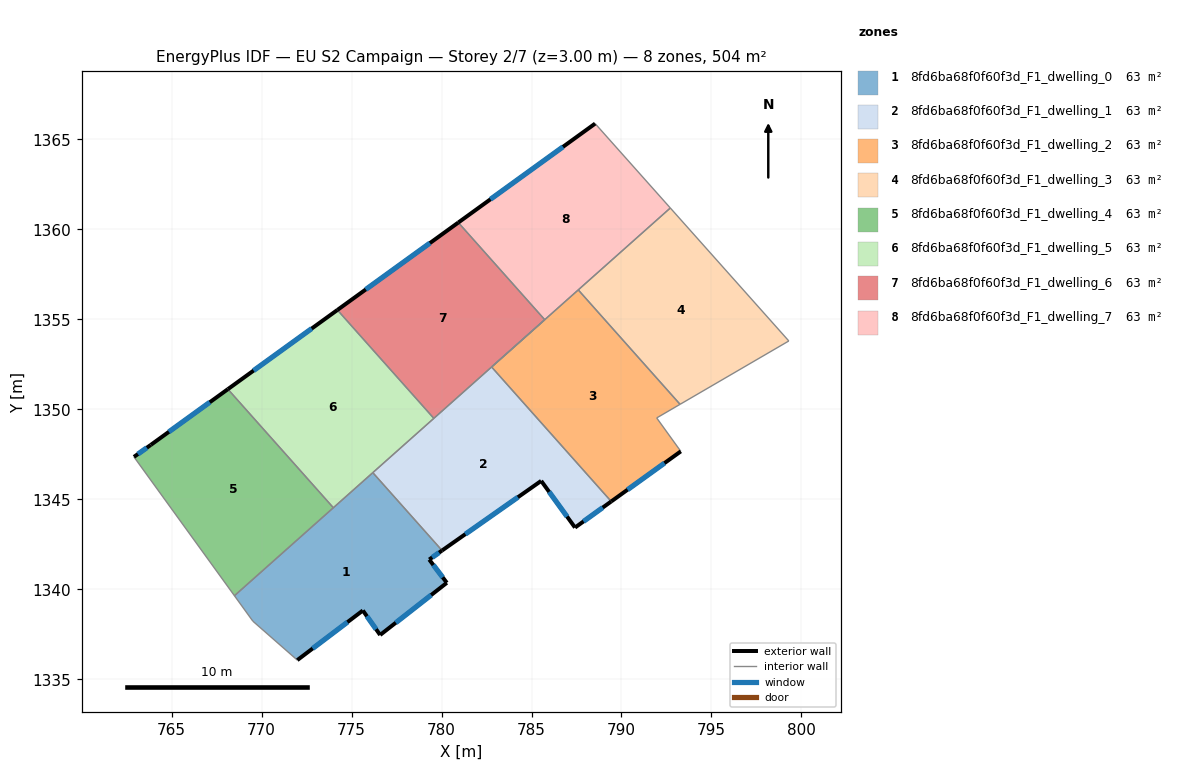
=== STOREY PLAN SPEC (per zone: floor XY polygon, exterior-wall plan segments, windows/doors) ===
zone 1: 8fd6ba68f0f60f3d_F1_dwelling_0  (63.0 m²)
  floor: (776.18, 1346.48) (780.03, 1342.16) (779.32, 1341.65) (780.29, 1340.36) (776.59, 1337.46) (775.63, 1338.82) (771.99, 1336.07) (769.52, 1338.23) (768.49, 1339.64)
  exterior wall: (775.63, 1338.82) – (776.59, 1337.46)  [1.7 m]
    window: (775.85, 1338.50) – (776.36, 1337.78)  [1.4 m²]
  exterior wall: (771.99, 1336.07) – (775.63, 1338.82)  [4.6 m]
    window: (772.84, 1336.71) – (774.77, 1338.17)  [3.9 m²]
  exterior wall: (779.32, 1341.65) – (780.03, 1342.16)  [0.9 m]
    window: (779.48, 1341.77) – (779.86, 1342.04)  [0.7 m²]
  exterior wall: (780.29, 1340.36) – (779.32, 1341.65)  [1.6 m]
    window: (780.07, 1340.67) – (779.55, 1341.35)  [1.4 m²]
  exterior wall: (776.59, 1337.46) – (780.29, 1340.36)  [4.7 m]
    window: (777.46, 1338.14) – (779.42, 1339.68)  [4.0 m²]
  interior walls: 5
zone 2: 8fd6ba68f0f60f3d_F1_dwelling_1  (63.0 m²)
  floor: (782.78, 1352.35) (789.43, 1344.88) (787.42, 1343.43) (785.54, 1346.02) (780.03, 1342.16) (776.18, 1346.48)
  exterior wall: (787.42, 1343.43) – (789.43, 1344.88)  [2.5 m]
    window: (787.89, 1343.77) – (788.96, 1344.54)  [2.1 m²]
  exterior wall: (785.54, 1346.02) – (787.42, 1343.43)  [3.2 m]
    window: (785.98, 1345.42) – (786.98, 1344.04)  [2.7 m²]
  exterior wall: (780.03, 1342.16) – (785.54, 1346.02)  [6.7 m]
    window: (781.32, 1343.06) – (784.24, 1345.12)  [5.7 m²]
  interior walls: 4
zone 3: 8fd6ba68f0f60f3d_F1_dwelling_2  (63.0 m²)
  floor: (787.60, 1356.64) (793.25, 1350.28) (791.96, 1349.52) (793.30, 1347.67) (789.43, 1344.88) (782.78, 1352.35)
  exterior wall: (789.43, 1344.88) – (793.30, 1347.67)  [4.8 m]
    window: (790.34, 1345.53) – (792.39, 1347.01)  [4.0 m²]
  interior walls: 5
zone 4: 8fd6ba68f0f60f3d_F1_dwelling_3  (63.0 m²)
  floor: (792.71, 1361.19) (799.30, 1353.80) (793.25, 1350.28) (787.60, 1356.64)
  interior walls: 4
zone 5: 8fd6ba68f0f60f3d_F1_dwelling_4  (63.0 m²)
  floor: (768.13, 1351.12) (773.99, 1344.53) (768.49, 1339.64) (762.91, 1347.36) (763.85, 1348.02)
  exterior wall: (768.13, 1351.12) – (763.85, 1348.02)  [5.3 m]
    window: (767.12, 1350.39) – (764.85, 1348.75)  [4.5 m²]
  exterior wall: (763.85, 1348.02) – (762.91, 1347.36)  [1.1 m]
    window: (763.63, 1347.87) – (763.13, 1347.51)  [1.0 m²]
  interior walls: 3
zone 6: 8fd6ba68f0f60f3d_F1_dwelling_5  (63.0 m²)
  floor: (774.22, 1355.52) (779.57, 1349.50) (773.99, 1344.53) (768.13, 1351.12)
  exterior wall: (774.22, 1355.52) – (768.13, 1351.12)  [7.5 m]
    window: (772.79, 1354.49) – (769.56, 1352.15)  [6.3 m²]
  interior walls: 4
zone 7: 8fd6ba68f0f60f3d_F1_dwelling_6  (63.0 m²)
  floor: (780.93, 1360.38) (785.73, 1354.98) (779.57, 1349.50) (774.22, 1355.52)
  exterior wall: (780.93, 1360.38) – (774.22, 1355.52)  [8.3 m]
    window: (779.36, 1359.24) – (775.79, 1356.66)  [7.0 m²]
  interior walls: 4
zone 8: 8fd6ba68f0f60f3d_F1_dwelling_7  (63.0 m²)
  floor: (788.54, 1365.88) (792.71, 1361.19) (782.78, 1352.35) (785.73, 1354.98) (780.93, 1360.38)
  exterior wall: (788.54, 1365.88) – (780.93, 1360.38)  [9.4 m]
    window: (786.75, 1364.58) – (782.72, 1361.67)  [7.9 m²]
  interior walls: 5

=== DERIVED (storey summary) ===
Building: EU S2 Campaign
Storey: 2 of 7  (floor level z = 3.00 m)
Storey gross floor area: 504.3 m²
Zones on this storey: 8
  - 8fd6ba68f0f60f3d_F1_dwelling_0: floor 63.0 m²; exterior wall 13.4 m (40.3 m²); 5 window(s) 11.3 m²; WWR 28.1%
  - 8fd6ba68f0f60f3d_F1_dwelling_1: floor 63.0 m²; exterior wall 12.4 m (37.2 m²); 3 window(s) 10.5 m²; WWR 28.1%
  - 8fd6ba68f0f60f3d_F1_dwelling_2: floor 63.0 m²; exterior wall 4.8 m (14.3 m²); 1 window(s) 4.0 m²; WWR 28.1%
  - 8fd6ba68f0f60f3d_F1_dwelling_3: floor 63.0 m²
  - 8fd6ba68f0f60f3d_F1_dwelling_4: floor 63.0 m²; exterior wall 6.4 m (19.3 m²); 2 window(s) 5.4 m²; WWR 28.1%
  - 8fd6ba68f0f60f3d_F1_dwelling_5: floor 63.0 m²; exterior wall 7.5 m (22.5 m²); 1 window(s) 6.3 m²; WWR 28.1%
  - 8fd6ba68f0f60f3d_F1_dwelling_6: floor 63.0 m²; exterior wall 8.3 m (24.9 m²); 1 window(s) 7.0 m²; WWR 28.1%
  - 8fd6ba68f0f60f3d_F1_dwelling_7: floor 63.0 m²; exterior wall 9.4 m (28.1 m²); 1 window(s) 7.9 m²; WWR 28.1%
Zone adjacency (shared interzone walls):
  - 8fd6ba68f0f60f3d_F1_dwelling_0 ↔ 8fd6ba68f0f60f3d_F1_dwelling_1
  - 8fd6ba68f0f60f3d_F1_dwelling_0 ↔ 8fd6ba68f0f60f3d_F1_dwelling_4
  - 8fd6ba68f0f60f3d_F1_dwelling_0 ↔ 8fd6ba68f0f60f3d_F1_dwelling_5
  - 8fd6ba68f0f60f3d_F1_dwelling_1 ↔ 8fd6ba68f0f60f3d_F1_dwelling_2
  - 8fd6ba68f0f60f3d_F1_dwelling_1 ↔ 8fd6ba68f0f60f3d_F1_dwelling_5
  - 8fd6ba68f0f60f3d_F1_dwelling_1 ↔ 8fd6ba68f0f60f3d_F1_dwelling_6
  - 8fd6ba68f0f60f3d_F1_dwelling_2 ↔ 8fd6ba68f0f60f3d_F1_dwelling_3
  - 8fd6ba68f0f60f3d_F1_dwelling_2 ↔ 8fd6ba68f0f60f3d_F1_dwelling_7
  - 8fd6ba68f0f60f3d_F1_dwelling_3 ↔ 8fd6ba68f0f60f3d_F1_dwelling_7
  - 8fd6ba68f0f60f3d_F1_dwelling_4 ↔ 8fd6ba68f0f60f3d_F1_dwelling_5
  - 8fd6ba68f0f60f3d_F1_dwelling_5 ↔ 8fd6ba68f0f60f3d_F1_dwelling_6
  - 8fd6ba68f0f60f3d_F1_dwelling_6 ↔ 8fd6ba68f0f60f3d_F1_dwelling_7